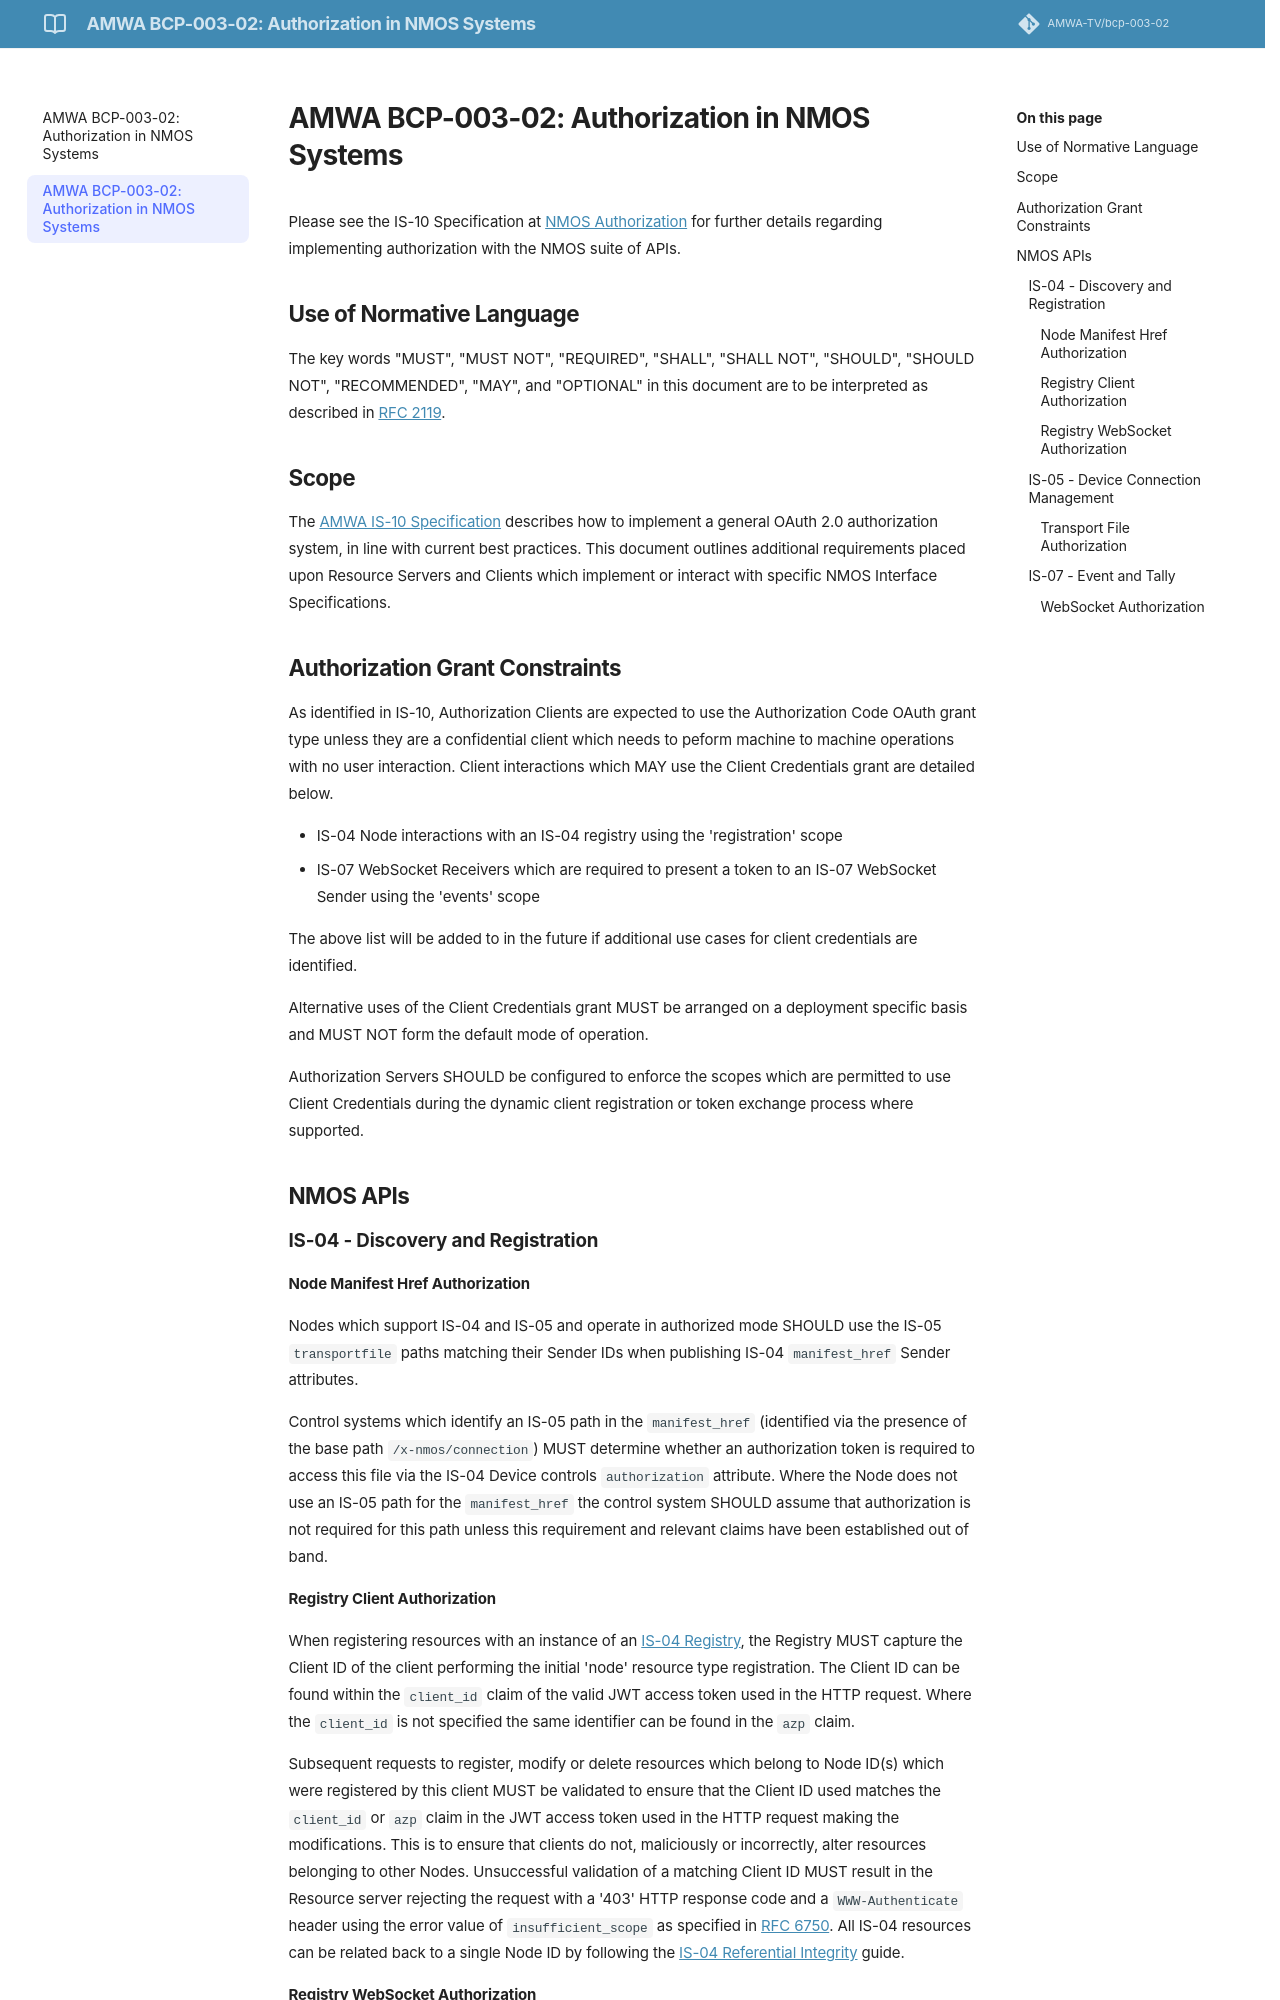

repository: AMWA-TV/bcp-003-02 · page: v1.0.0/1.0. Authorization Practice/index.html · generator: jekyll

# AMWA BCP-003-02: Authorization in NMOS Systems
{:.no_toc}

* A markdown unordered list which will be replaced with the ToC, excluding the "Contents header" from above
{:toc}

Please see the IS-10 Specification at [NMOS Authorization][IS-10] for further details regarding implementing
authorization with the NMOS suite of APIs.

## Use of Normative Language

The key words "MUST", "MUST NOT", "REQUIRED", "SHALL", "SHALL NOT", "SHOULD", "SHOULD NOT", "RECOMMENDED", "MAY", and
"OPTIONAL" in this document are to be interpreted as described in [RFC 2119][RFC-2119].

## Scope

The [AMWA IS-10 Specification](https://specs.amwa.tv/is-10) describes how to implement a general OAuth
2.0 authorization system, in line with current best practices. This document outlines additional requirements placed
upon Resource Servers and Clients which implement or interact with specific NMOS Interface Specifications.

## Authorization Grant Constraints

As identified in IS-10, Authorization Clients are expected to use the Authorization Code OAuth grant type unless they
are a confidential client which needs to peform machine to machine operations with no user interaction. Client
interactions which MAY use the Client Credentials grant are detailed below.

* IS-04 Node interactions with an IS-04 registry using the 'registration' scope
* IS-07 WebSocket Receivers which are required to present a token to an IS-07 WebSocket Sender using the 'events' scope

The above list will be added to in the future if additional use cases for client credentials are identified.

Alternative uses of the Client Credentials grant MUST be arranged on a deployment specific basis and MUST NOT form the
default mode of operation.

Authorization Servers SHOULD be configured to enforce the scopes which are permitted to use Client Credentials during
the dynamic client registration or token exchange process where supported.

## NMOS APIs

### IS-04 - Discovery and Registration

#### Node Manifest Href Authorization

Nodes which support IS-04 and IS-05 and operate in authorized mode SHOULD use the IS-05 `transportfile` paths matching
their Sender IDs when publishing IS-04 `manifest_href` Sender attributes.

Control systems which identify an IS-05 path in the `manifest_href` (identified via the presence of the base path
`/x-nmos/connection`) MUST determine whether an authorization token is required to access this file via the IS-04 Device
controls `authorization` attribute. Where the Node does not use an IS-05 path for the `manifest_href` the control system
SHOULD assume that authorization is not required for this path unless this requirement and relevant claims have been
established out of band.
